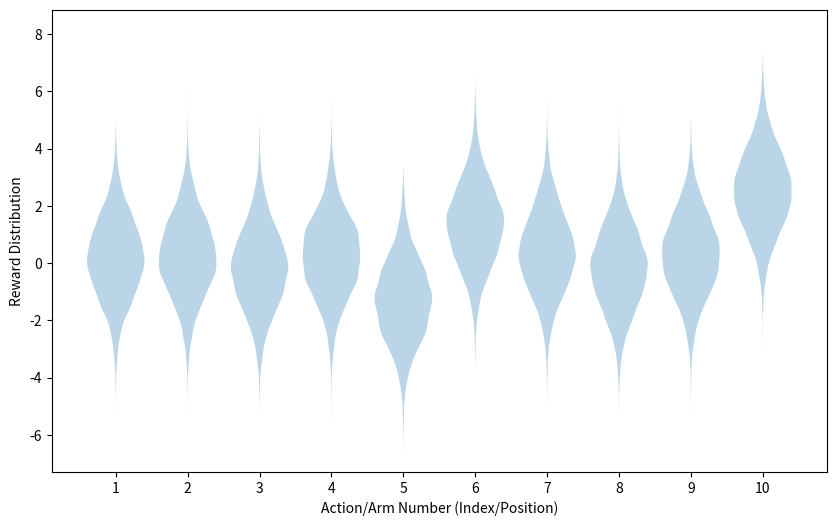

Write Python code to recreate this figure.
import numpy as np
from collections import defaultdict
import matplotlib.pyplot as plt

class BanditEnv:

    def __init__(self, k):
        self.k = k
        self.arms = {}

        for i in range(k):
            self.arms[i] = self.sample_reward(0, 1)

    def sample_reward(self, mean, var):
        return np.random.normal(mean, var)

    def pull_arm(self, arm_index):
        return np.random.normal(self.sample_reward(self.arms[arm_index], 1))

    def plot_all(self, num_points = 10):
        data_points = [list() for _ in range(self.k)]
        
        for i in range(self.k):
            for point_num in range(num_points):
                data_points[i].append(self.pull_arm(i))


        fig, ax = plt.subplots(figsize=(10, 6))
        
        # Plots the raw distributions
        ax.violinplot(
            data_points,
            positions = np.arange(1, self.k+1),
            showmeans=False,
            showmedians=False,
            showextrema=False,
            widths=0.8
        )

        ## Now we need to beautify it
        
        # Rectify the x ticks => We need to have 1 to k ticks representing each arm
        plt.xticks(np.arange(1, self.k+1))

        # Label the x and y axes\
        plt.ylabel("Reward Distribution")
        plt.xlabel("Action/Arm Number (Index/Position)")

        plt.show()

if __name__ == '__main__':
    BE = BanditEnv(10)
    
    BE.plot_all(10000)
